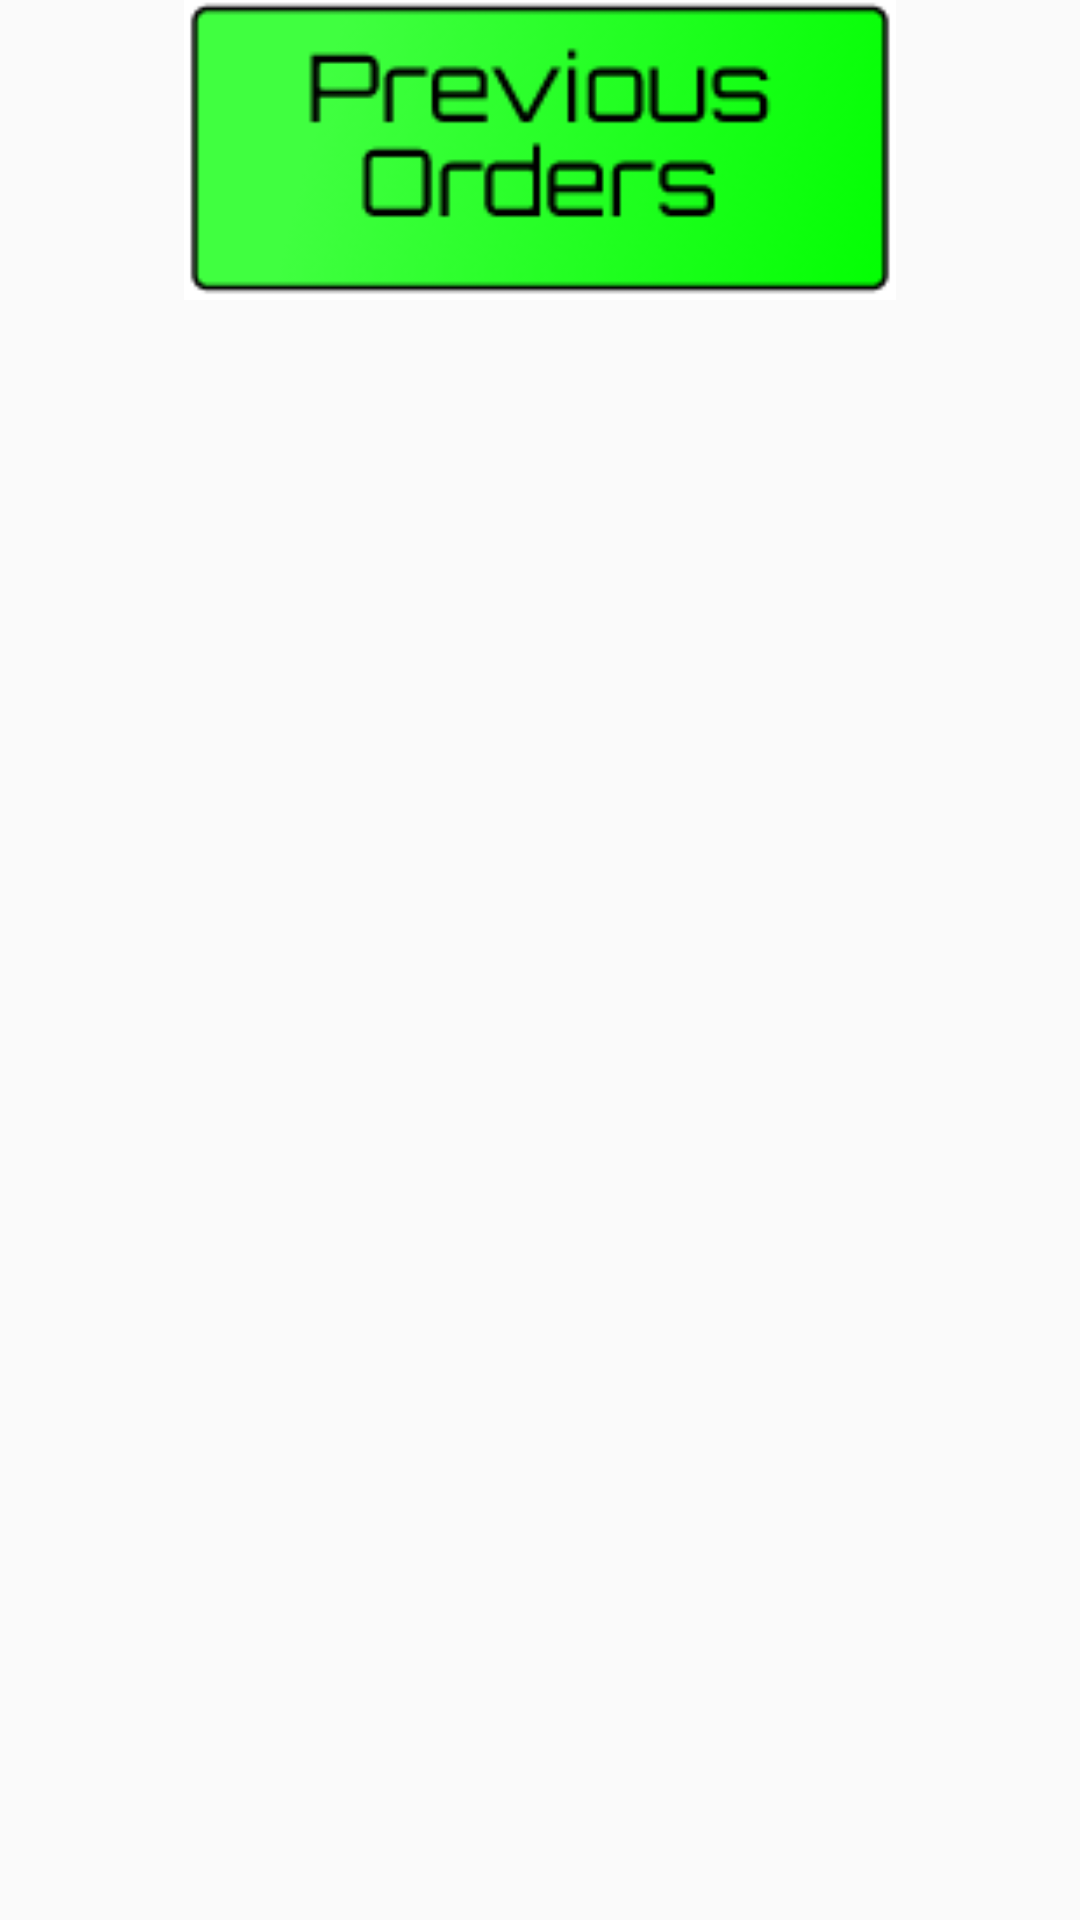

Reconstruct the res/layout file that produces this screen, plus the resources it refers to.
<!-- AndroidManifest.xml: application theme CustomActionBarTheme -->
<!-- res/layout/activity_add_edit.xml -->
<?xml version="1.0" encoding="utf-8"?>
<RelativeLayout xmlns:android="http://schemas.android.com/apk/res/android"
    xmlns:tools="http://schemas.android.com/tools" android:layout_width="match_parent"
    android:layout_height="match_parent" android:paddingLeft="@dimen/activity_horizontal_margin"
    android:paddingRight="@dimen/activity_horizontal_margin"
    android:paddingTop="@dimen/activity_vertical_margin"
    android:paddingBottom="@dimen/activity_vertical_margin"
    tools:context="wmich.edu.team3_kzoovapor.WhatDidIGetActivity">

        

        <ImageView
            android:layout_width="match_parent"
            android:layout_height="100dp"
            android:id="@+id/imageViewPreviousOrders"
            android:src="@drawable/previousorders" />

        

c

</RelativeLayout>
<!-- resources referenced by this layout -->
<resources>
  <!-- drawable previousorders: png bitmap (drawable-mdpi, 4659 bytes) -->
  <style name="CustomActionBarTheme" parent="@style/Theme.AppCompat.Light.DarkActionBar">
          <item name="android:actionBarStyle">@style/MyActionBar</item>
  
          
          <item name="actionBarStyle">@style/MyActionBar</item>
      </style>
  <style name="MyActionBar" parent="@style/Widget.AppCompat.Light.ActionBar.Solid.Inverse">
  
  
          
          <item name="background">@color/green</item>
      </style>
  <color name="green">#8FD000</color>
</resources>
